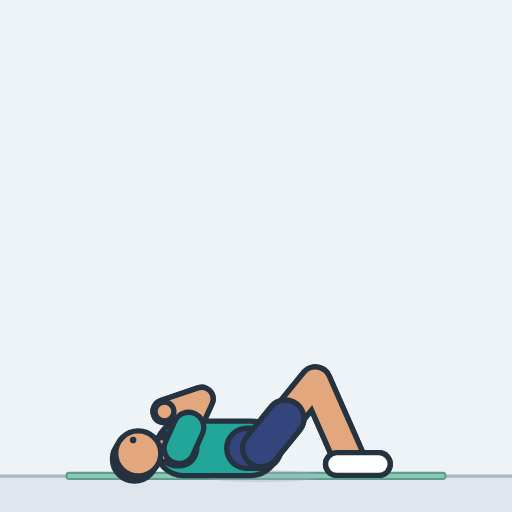
t = 0.00 s
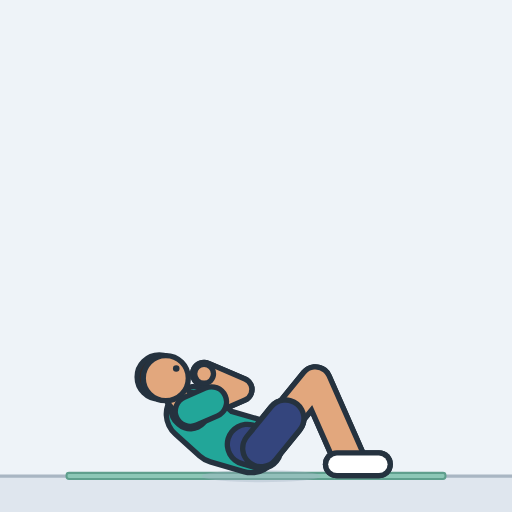
t = 0.45 s
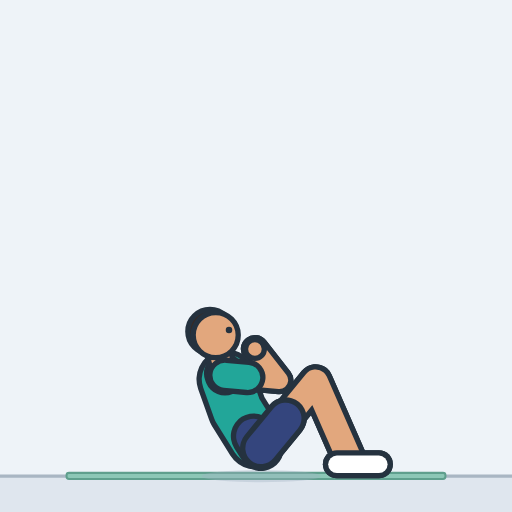
t = 0.93 s
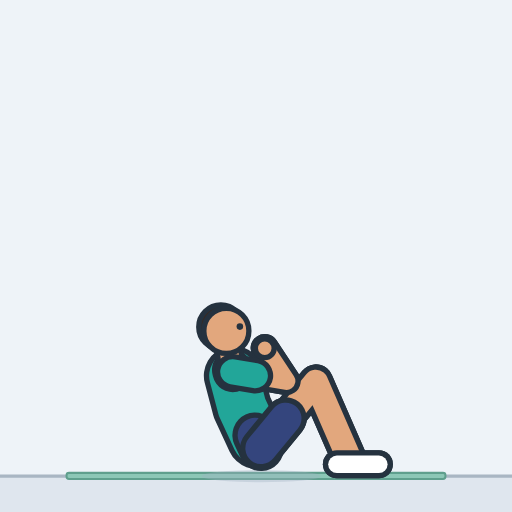
t = 1.41 s
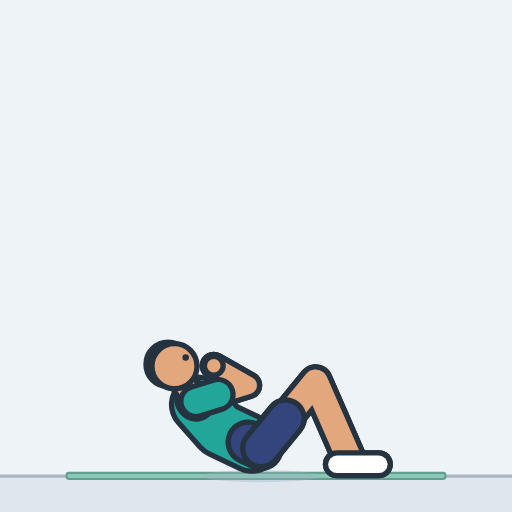
t = 1.85 s
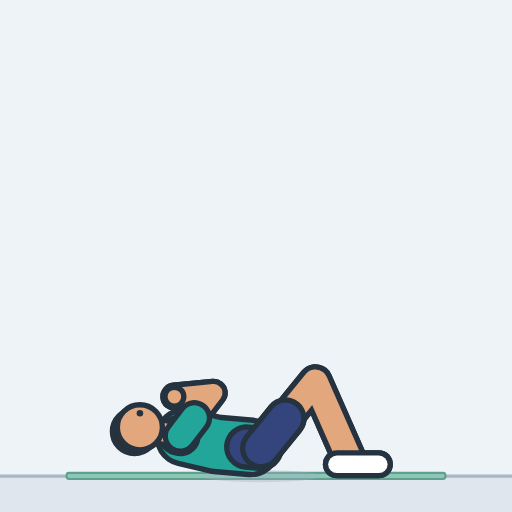
t = 2.33 s

The animated SVG that drew these frames (rendered in a browser with its animation timeline set to each time). Animation: 25 SMIL elements (animate=25); one cycle of 2.80 s, repeats indefinitely.

<svg xmlns="http://www.w3.org/2000/svg" width="260" height="260" viewBox="-127.5 -232.5 250 250" role="img" aria-label="Sit-up"><style>.s{display:none}@media (prefers-reduced-motion:reduce){.a{display:none}.s{display:inline}}polyline{fill:none;stroke-linecap:round;stroke-linejoin:round}</style><rect x="-127.5" y="-232.5" width="250" height="250" fill="#eef3f8"/><g class="a"><rect x="-127.5" y="0" width="250" height="17.5" fill="#dfe6ee"/><line x1="-127.5" y1="0" x2="122.5" y2="0" stroke="#a9b6c3" stroke-width="1.6"/><rect x="-95" y="-1.6" width="185" height="3" rx="1.2" fill="#8cc7b6" stroke="#5f9f8d" stroke-width="1"/><ellipse cx="0" cy="0" rx="29" ry="3" fill="#9fb0c0" opacity="0.35"><animate attributeName="rx" dur="2.8s" repeatCount="indefinite" values="29;29;29;29;29;29;29;29;29;29;29;29;29;29;29;29;29;29;29;29;29;29;29;29.1;29.1;29.1;29.1;29.1;29.1;29.1;29.1;29.1;29.1;29.1;29.1;29.1;29.1;29.1;29.1;29;29;29;29;29;29;29;29;29;29;29;29;29;29;29;29;29;29;29;29;29;29;29;29;29;29;29;29;29;29;29;29"/></ellipse><defs><polyline id="aarmL" points="-40,-13.6 -29,-37.8 -47.2,-31.6"><animate attributeName="points" dur="2.8s" repeatCount="indefinite" values="-40,-13.6 -29,-37.8 -47.2,-31.6;-40,-14 -28.6,-38.1 -47,-32.1;-40,-15.1 -27.6,-38.7 -46.2,-33.5;-39.8,-16.8 -26,-39.5 -44.8,-35.6;-39.6,-19 -23.8,-40.5 -42.9,-38.1;-39,-21.5 -21.3,-41.4 -40.6,-40.9;-38.3,-24.1 -18.6,-42 -37.8,-43.5;-37.4,-26.5 -16,-42.4 -35,-45.8;-36.4,-28.6 -13.7,-42.5 -32.3,-47.6;-35.5,-30.2 -11.9,-42.5 -30.1,-48.8;-34.8,-31.2 -10.7,-42.4 -28.6,-49.6;-34.5,-31.7 -10.1,-42.3 -27.9,-49.9;-34.5,-31.8 -10,-42.4 -27.7,-50.1;-34.2,-32.5 -9.6,-42.7 -27.2,-50.6;-33.6,-33.5 -8.8,-43.1 -26.2,-51.5;-32.8,-35 -7.6,-43.7 -24.8,-52.6;-31.7,-36.7 -6.2,-44.4 -22.9,-54;-30.3,-38.7 -4.4,-45.1 -20.7,-55.6;-28.6,-40.7 -2.4,-45.8 -18.1,-57.1;-26.7,-42.7 -0.3,-46.3 -15.3,-58.5;-24.5,-44.6 2,-46.7 -12.3,-59.7;-22.3,-46.3 4.3,-46.9 -9.2,-60.7;-20.2,-47.8 6.5,-47 -6.3,-61.5;-18.1,-49 8.5,-46.9 -3.6,-62;-16.3,-49.9 10.1,-46.8 -1.3,-62.3;-14.9,-50.5 11.5,-46.6 0.5,-62.4;-13.9,-50.9 12.4,-46.4 1.7,-62.5;-13.4,-51.1 12.8,-46.3 2.4,-62.5;-13.3,-51.2 12.9,-46.3 2.4,-62.5;-13.3,-51.2 12.9,-46.3 2.4,-62.5;-13.3,-51.2 12.9,-46.3 2.4,-62.5;-13.3,-51.2 12.9,-46.3 2.4,-62.5;-13.3,-51.2 12.9,-46.3 2.4,-62.5;-13.3,-51.2 12.9,-46.3 2.4,-62.5;-13.3,-51.2 12.9,-46.3 2.4,-62.5;-13.7,-51 12.6,-46.4 2,-62.5;-14.4,-50.7 11.9,-46.5 1.1,-62.5;-15.6,-50.2 10.8,-46.7 -0.4,-62.4;-17.1,-49.5 9.4,-46.9 -2.3,-62.2;-18.9,-48.6 7.7,-47 -4.6,-61.8;-20.8,-47.4 5.8,-47 -7.2,-61.2;-22.8,-46 3.8,-46.9 -9.9,-60.5;-24.9,-44.3 1.7,-46.7 -12.7,-59.5;-26.8,-42.6 -0.5,-46.3 -15.5,-58.3;-28.6,-40.7 -2.5,-45.8 -18.1,-57;-30.2,-38.8 -4.3,-45.2 -20.5,-55.6;-31.5,-36.9 -6,-44.5 -22.7,-54.2;-32.6,-35.3 -7.4,-43.9 -24.4,-52.9;-33.4,-33.9 -8.5,-43.3 -25.8,-51.8;-34,-32.8 -9.3,-42.8 -26.9,-50.8;-34.4,-32 -9.9,-42.5 -27.5,-50.2;-34.5,-31.7 -10.1,-42.4 -27.8,-50;-34.6,-31.5 -10.3,-42.4 -28.1,-49.8;-35.1,-30.8 -11.2,-42.5 -29.2,-49.3;-35.9,-29.4 -12.7,-42.5 -31.1,-48.3;-36.9,-27.6 -14.8,-42.5 -33.6,-46.7;-37.8,-25.3 -17.3,-42.2 -36.4,-44.7;-38.7,-22.8 -19.9,-41.7 -39.2,-42.2;-39.3,-20.2 -22.6,-40.9 -41.8,-39.5;-39.7,-17.8 -24.9,-40 -44,-36.8;-39.9,-15.9 -26.9,-39.1 -45.6,-34.5;-40,-14.4 -28.2,-38.3 -46.6,-32.7;-40,-13.7 -28.9,-37.9 -47.2,-31.8;-40,-13.6 -29,-37.8 -47.2,-31.6;-40,-13.6 -29,-37.8 -47.2,-31.6;-40,-13.6 -29,-37.8 -47.2,-31.6;-40,-13.6 -29,-37.8 -47.2,-31.6;-40,-13.6 -29,-37.8 -47.2,-31.6;-40,-13.6 -29,-37.8 -47.2,-31.6;-40,-13.6 -29,-37.8 -47.2,-31.6;-40,-13.6 -29,-37.8 -47.2,-31.6"/></polyline><polyline id="asleeveL" points="-40,-13.6 -35.4,-23.8"><animate attributeName="points" dur="2.8s" repeatCount="indefinite" values="-40,-13.6 -35.4,-23.8;-40,-14 -35.2,-24.1;-40,-15.1 -34.8,-25;-39.8,-16.8 -34,-26.3;-39.6,-19 -32.9,-28;-39,-21.5 -31.6,-29.8;-38.3,-24.1 -30,-31.6;-37.4,-26.5 -28.4,-33.2;-36.4,-28.6 -26.8,-34.4;-35.5,-30.2 -25.6,-35.4;-34.8,-31.2 -24.7,-35.9;-34.5,-31.7 -24.3,-36.2;-34.5,-31.8 -24.2,-36.3;-34.2,-32.5 -23.8,-36.7;-33.6,-33.5 -23.2,-37.6;-32.8,-35 -22.2,-38.6;-31.7,-36.7 -21,-39.9;-30.3,-38.7 -19.4,-41.4;-28.6,-40.7 -17.6,-42.8;-26.7,-42.7 -15.6,-44.2;-24.5,-44.6 -13.4,-45.5;-22.3,-46.3 -11.1,-46.6;-20.2,-47.8 -9,-47.5;-18.1,-49 -7,-48.1;-16.3,-49.9 -5.2,-48.6;-14.9,-50.5 -3.8,-48.9;-13.9,-50.9 -2.9,-49;-13.4,-51.1 -2.4,-49.1;-13.3,-51.2 -2.3,-49.1;-13.3,-51.2 -2.3,-49.1;-13.3,-51.2 -2.3,-49.1;-13.3,-51.2 -2.3,-49.1;-13.3,-51.2 -2.3,-49.1;-13.3,-51.2 -2.3,-49.1;-13.3,-51.2 -2.3,-49.1;-13.7,-51 -2.6,-49.1;-14.4,-50.7 -3.4,-49;-15.6,-50.2 -4.5,-48.7;-17.1,-49.5 -5.9,-48.4;-18.9,-48.6 -7.7,-47.9;-20.8,-47.4 -9.6,-47.2;-22.8,-46 -11.7,-46.4;-24.9,-44.3 -13.7,-45.3;-26.8,-42.6 -15.8,-44.1;-28.6,-40.7 -17.6,-42.8;-30.2,-38.8 -19.3,-41.5;-31.5,-36.9 -20.8,-40.1;-32.6,-35.3 -22,-38.9;-33.4,-33.9 -23,-37.8;-34,-32.8 -23.6,-37;-34.4,-32 -24.1,-36.4;-34.5,-31.7 -24.3,-36.2;-34.6,-31.5 -24.4,-36.1;-35.1,-30.8 -25.1,-35.7;-35.9,-29.4 -26.2,-34.9;-36.9,-27.6 -27.6,-33.8;-37.8,-25.3 -29.2,-32.4;-38.7,-22.8 -30.8,-30.7;-39.3,-20.2 -32.3,-28.9;-39.7,-17.8 -33.5,-27.2;-39.9,-15.9 -34.4,-25.6;-40,-14.4 -35,-24.5;-40,-13.7 -35.3,-23.9;-40,-13.6 -35.4,-23.8;-40,-13.6 -35.4,-23.8;-40,-13.6 -35.4,-23.8;-40,-13.6 -35.4,-23.8;-40,-13.6 -35.4,-23.8;-40,-13.6 -35.4,-23.8;-40,-13.6 -35.4,-23.8;-40,-13.6 -35.4,-23.8"/></polyline><circle id="ahandL" r="4.6" cx="-47.2" cy="-31.6"><animate attributeName="cx" dur="2.8s" repeatCount="indefinite" values="-47.2;-47;-46.2;-44.8;-42.9;-40.6;-37.8;-35;-32.3;-30.1;-28.6;-27.9;-27.7;-27.2;-26.2;-24.8;-22.9;-20.7;-18.1;-15.3;-12.3;-9.2;-6.3;-3.6;-1.3;0.5;1.7;2.4;2.4;2.4;2.4;2.4;2.4;2.4;2.4;2;1.1;-0.4;-2.3;-4.6;-7.2;-9.9;-12.7;-15.5;-18.1;-20.5;-22.7;-24.4;-25.8;-26.9;-27.5;-27.8;-28.1;-29.2;-31.1;-33.6;-36.4;-39.2;-41.8;-44;-45.6;-46.6;-47.2;-47.2;-47.2;-47.2;-47.2;-47.2;-47.2;-47.2;-47.2"/><animate attributeName="cy" dur="2.8s" repeatCount="indefinite" values="-31.6;-32.1;-33.5;-35.6;-38.1;-40.9;-43.5;-45.8;-47.6;-48.8;-49.6;-49.9;-50.1;-50.6;-51.5;-52.6;-54;-55.6;-57.1;-58.5;-59.7;-60.7;-61.5;-62;-62.3;-62.4;-62.5;-62.5;-62.5;-62.5;-62.5;-62.5;-62.5;-62.5;-62.5;-62.5;-62.5;-62.4;-62.2;-61.8;-61.2;-60.5;-59.5;-58.3;-57;-55.6;-54.2;-52.9;-51.8;-50.8;-50.2;-50;-49.8;-49.3;-48.3;-46.7;-44.7;-42.2;-39.5;-36.8;-34.5;-32.7;-31.8;-31.6;-31.6;-31.6;-31.6;-31.6;-31.6;-31.6;-31.6"/></circle><polyline id="alegL" points="0,-13.6 26.5,-46.1 43,-8.6"><animate attributeName="points" dur="2.8s" repeatCount="indefinite" values="0,-13.6 26.5,-46.1 43,-8.6;0,-13.6 26.5,-46.1 43,-8.6;0,-13.6 26.5,-46.1 43,-8.6;0,-13.6 26.5,-46.1 43,-8.6;0,-13.6 26.5,-46.1 43,-8.6;0,-13.6 26.5,-46.1 43,-8.6;0,-13.6 26.5,-46.1 43,-8.6;0,-13.6 26.5,-46.1 43,-8.6;0,-13.6 26.5,-46.1 43,-8.6;0,-13.6 26.5,-46.1 43,-8.6;0,-13.6 26.5,-46.1 43,-8.6;0,-13.6 26.5,-46.1 43,-8.6;0,-13.6 26.5,-46.1 43,-8.6;0,-13.6 26.5,-46.1 43,-8.6;0,-13.6 26.5,-46.1 43,-8.6;0,-13.6 26.6,-46.1 43,-8.6;0,-13.6 26.6,-46.1 43,-8.6;0,-13.6 26.6,-46.1 43,-8.6;0,-13.6 26.6,-46.1 43,-8.6;0,-13.6 26.6,-46.1 43,-8.6;0,-13.6 26.6,-46.1 43,-8.6;0,-13.6 26.6,-46.1 43,-8.6;0,-13.6 26.6,-46.1 43,-8.6;0,-13.6 26.6,-46.1 43,-8.6;0,-13.6 26.6,-46.1 43,-8.6;0,-13.6 26.7,-46 43,-8.6;0,-13.6 26.7,-46 43,-8.6;0,-13.6 26.7,-46 43,-8.6;0,-13.6 26.7,-46 43,-8.6;0,-13.6 26.7,-46 43,-8.6;0,-13.6 26.7,-46 43,-8.6;0,-13.6 26.7,-46 43,-8.6;0,-13.6 26.7,-46 43,-8.6;0,-13.6 26.7,-46 43,-8.6;0,-13.6 26.7,-46 43,-8.6;0,-13.6 26.7,-46 43,-8.6;0,-13.6 26.7,-46 43,-8.6;0,-13.6 26.6,-46.1 43,-8.6;0,-13.6 26.6,-46.1 43,-8.6;0,-13.6 26.6,-46.1 43,-8.6;0,-13.6 26.6,-46.1 43,-8.6;0,-13.6 26.6,-46.1 43,-8.6;0,-13.6 26.6,-46.1 43,-8.6;0,-13.6 26.6,-46.1 43,-8.6;0,-13.6 26.6,-46.1 43,-8.6;0,-13.6 26.6,-46.1 43,-8.6;0,-13.6 26.6,-46.1 43,-8.6;0,-13.6 26.6,-46.1 43,-8.6;0,-13.6 26.6,-46.1 43,-8.6;0,-13.6 26.5,-46.1 43,-8.6;0,-13.6 26.5,-46.1 43,-8.6;0,-13.6 26.5,-46.1 43,-8.6;0,-13.6 26.5,-46.1 43,-8.6;0,-13.6 26.5,-46.1 43,-8.6;0,-13.6 26.5,-46.1 43,-8.6;0,-13.6 26.5,-46.1 43,-8.6;0,-13.6 26.5,-46.1 43,-8.6;0,-13.6 26.5,-46.1 43,-8.6;0,-13.6 26.5,-46.1 43,-8.6;0,-13.6 26.5,-46.1 43,-8.6;0,-13.6 26.5,-46.1 43,-8.6;0,-13.6 26.5,-46.1 43,-8.6;0,-13.6 26.5,-46.1 43,-8.6;0,-13.6 26.5,-46.1 43,-8.6;0,-13.6 26.5,-46.1 43,-8.6;0,-13.6 26.5,-46.1 43,-8.6;0,-13.6 26.5,-46.1 43,-8.6;0,-13.6 26.5,-46.1 43,-8.6;0,-13.6 26.5,-46.1 43,-8.6;0,-13.6 26.5,-46.1 43,-8.6;0,-13.6 26.5,-46.1 43,-8.6"/></polyline><polyline id="ashortsL" points="0,-13.6 11.9,-28.2"><animate attributeName="points" dur="2.8s" repeatCount="indefinite" values="0,-13.6 11.9,-28.2;0,-13.6 11.9,-28.2;0,-13.6 11.9,-28.2;0,-13.6 11.9,-28.2;0,-13.6 11.9,-28.2;0,-13.6 11.9,-28.2;0,-13.6 11.9,-28.2;0,-13.6 11.9,-28.2;0,-13.6 11.9,-28.2;0,-13.6 11.9,-28.2;0,-13.6 11.9,-28.2;0,-13.6 11.9,-28.2;0,-13.6 11.9,-28.2;0,-13.6 11.9,-28.2;0,-13.6 11.9,-28.2;0,-13.6 11.9,-28.2;0,-13.6 12,-28.2;0,-13.6 12,-28.2;0,-13.6 12,-28.2;0,-13.6 12,-28.2;0,-13.6 12,-28.2;0,-13.6 12,-28.2;0,-13.6 12,-28.2;0,-13.6 12,-28.2;0,-13.6 12,-28.2;0,-13.6 12,-28.2;0,-13.6 12,-28.2;0,-13.6 12,-28.2;0,-13.6 12,-28.2;0,-13.6 12,-28.2;0,-13.6 12,-28.2;0,-13.6 12,-28.2;0,-13.6 12,-28.2;0,-13.6 12,-28.2;0,-13.6 12,-28.2;0,-13.6 12,-28.2;0,-13.6 12,-28.2;0,-13.6 12,-28.2;0,-13.6 12,-28.2;0,-13.6 12,-28.2;0,-13.6 12,-28.2;0,-13.6 12,-28.2;0,-13.6 12,-28.2;0,-13.6 12,-28.2;0,-13.6 12,-28.2;0,-13.6 12,-28.2;0,-13.6 12,-28.2;0,-13.6 12,-28.2;0,-13.6 11.9,-28.2;0,-13.6 11.9,-28.2;0,-13.6 11.9,-28.2;0,-13.6 11.9,-28.2;0,-13.6 11.9,-28.2;0,-13.6 11.9,-28.2;0,-13.6 11.9,-28.2;0,-13.6 11.9,-28.2;0,-13.6 11.9,-28.2;0,-13.6 11.9,-28.2;0,-13.6 11.9,-28.2;0,-13.6 11.9,-28.2;0,-13.6 11.9,-28.2;0,-13.6 11.9,-28.2;0,-13.6 11.9,-28.2;0,-13.6 11.9,-28.2;0,-13.6 11.9,-28.2;0,-13.6 11.9,-28.2;0,-13.6 11.9,-28.2;0,-13.6 11.9,-28.2;0,-13.6 11.9,-28.2;0,-13.6 11.9,-28.2;0,-13.6 11.9,-28.2"/></polyline><polyline id="afootL" points="37,-5.9 57.5,-5.9"><animate attributeName="points" dur="2.8s" repeatCount="indefinite" values="37,-5.9 57.5,-5.9;37,-5.8 57.5,-5.8;37,-5.8 57.5,-5.8;37,-5.8 57.5,-5.8;37,-5.8 57.5,-5.8;37,-5.8 57.5,-5.8;37,-5.8 57.5,-5.8;37,-5.8 57.5,-5.8;37,-5.8 57.5,-5.8;37,-5.8 57.5,-5.8;37,-5.8 57.5,-5.8;37,-5.8 57.5,-5.8;37,-5.8 57.5,-5.8;37,-5.8 57.5,-5.8;37,-5.8 57.5,-5.8;37,-5.8 57.5,-5.8;37,-5.8 57.5,-5.8;37,-5.8 57.5,-5.8;37,-5.8 57.5,-5.8;37,-5.8 57.5,-5.8;37,-5.8 57.5,-5.8;37,-5.8 57.5,-5.8;37,-5.8 57.5,-5.8;37,-5.8 57.5,-5.8;37,-5.8 57.5,-5.8;37,-5.8 57.5,-5.8;37,-5.8 57.5,-5.8;37,-5.8 57.5,-5.8;37,-5.8 57.5,-5.8;37,-5.8 57.5,-5.8;37,-5.8 57.5,-5.8;37,-5.8 57.5,-5.8;37,-5.8 57.5,-5.8;37,-5.8 57.5,-5.8;37,-5.8 57.5,-5.8;37,-5.8 57.5,-5.8;37,-5.8 57.5,-5.8;37,-5.8 57.5,-5.8;37,-5.8 57.5,-5.8;37,-5.8 57.5,-5.8;37,-5.8 57.5,-5.8;37,-5.8 57.5,-5.8;37,-5.8 57.5,-5.8;37,-5.8 57.5,-5.8;37,-5.8 57.5,-5.8;37,-5.8 57.5,-5.8;37,-5.8 57.5,-5.8;37,-5.8 57.5,-5.8;37,-5.8 57.5,-5.8;37,-5.8 57.5,-5.8;37,-5.8 57.5,-5.8;37,-5.8 57.5,-5.8;37,-5.8 57.5,-5.8;37,-5.8 57.5,-5.8;37,-5.8 57.5,-5.8;37,-5.8 57.5,-5.8;37,-5.8 57.5,-5.8;37,-5.8 57.5,-5.8;37,-5.8 57.5,-5.8;37,-5.8 57.5,-5.8;37,-5.8 57.5,-5.8;37,-5.8 57.5,-5.8;37,-5.8 57.5,-5.8;37,-5.9 57.5,-5.9;37,-5.9 57.5,-5.9;37,-5.9 57.5,-5.9;37,-5.9 57.5,-5.9;37,-5.9 57.5,-5.9;37,-5.9 57.5,-5.9;37,-5.9 57.5,-5.9;37,-5.9 57.5,-5.9"/></polyline><polyline id="atorso" points="-5,-13.6 -22,-13.6 -38,-13.6"><animate attributeName="points" dur="2.8s" repeatCount="indefinite" values="-5,-13.6 -22,-13.6 -38,-13.6;-5,-13.6 -22,-13.7 -38,-13.9;-5,-13.7 -22,-14.1 -38,-15;-5,-13.8 -22,-14.6 -37.9,-16.6;-5,-14 -21.9,-15.3 -37.6,-18.6;-5,-14.2 -21.9,-16.1 -37.1,-20.9;-4.9,-14.4 -21.7,-17 -36.4,-23.3;-4.9,-14.6 -21.6,-17.8 -35.6,-25.5;-4.9,-14.7 -21.4,-18.5 -34.7,-27.5;-4.8,-14.8 -21.3,-19.1 -33.9,-28.9;-4.8,-14.9 -21.2,-19.5 -33.3,-29.9;-4.8,-15 -21.1,-19.7 -33,-30.4;-4.8,-15 -21.1,-19.8 -33,-30.5;-4.8,-15.1 -21,-20.2 -32.7,-31.1;-4.7,-15.3 -20.7,-20.9 -32.2,-32.1;-4.6,-15.5 -20.4,-21.9 -31.4,-33.5;-4.5,-15.8 -19.8,-23.2 -30.4,-35.2;-4.3,-16.1 -19.1,-24.6 -29,-37.1;-4.1,-16.4 -18.1,-26 -27.4,-39.1;-3.9,-16.8 -17.1,-27.5 -25.6,-41;-3.6,-17.1 -15.8,-28.9 -23.6,-42.9;-3.3,-17.4 -14.5,-30.1 -21.5,-44.5;-3,-17.6 -13.2,-31.2 -19.4,-46;-2.7,-17.8 -11.9,-32.1 -17.4,-47.1;-2.5,-18 -10.8,-32.7 -15.7,-48;-2.3,-18.1 -9.9,-33.2 -14.3,-48.6;-2.1,-18.1 -9.3,-33.5 -13.4,-49;-2,-18.2 -9,-33.7 -12.9,-49.2;-2,-18.2 -8.9,-33.7 -12.8,-49.2;-2,-18.2 -8.9,-33.7 -12.8,-49.2;-2,-18.2 -8.9,-33.7 -12.8,-49.2;-2,-18.2 -8.9,-33.7 -12.8,-49.2;-2,-18.2 -8.9,-33.7 -12.8,-49.2;-2,-18.2 -8.9,-33.7 -12.8,-49.2;-2,-18.2 -9,-33.7 -12.8,-49.2;-2.1,-18.1 -9.2,-33.6 -13.2,-49.1;-2.2,-18.1 -9.6,-33.4 -13.9,-48.8;-2.4,-18 -10.4,-33 -15,-48.3;-2.6,-17.9 -11.3,-32.5 -16.4,-47.6;-2.8,-17.7 -12.4,-31.8 -18.1,-46.7;-3.1,-17.5 -13.6,-30.9 -20,-45.6;-3.4,-17.3 -14.8,-29.9 -22,-44.2;-3.6,-17 -16,-28.7 -23.9,-42.6;-3.9,-16.7 -17.2,-27.4 -25.8,-40.9;-4.1,-16.4 -18.2,-26 -27.5,-39;-4.3,-16.1 -19,-24.7 -29,-37.2;-4.5,-15.8 -19.7,-23.3 -30.2,-35.4;-4.6,-15.5 -20.3,-22.2 -31.2,-33.8;-4.7,-15.3 -20.7,-21.2 -32,-32.4;-4.8,-15.1 -20.9,-20.4 -32.6,-31.4;-4.8,-15 -21.1,-19.9 -32.9,-30.7;-4.8,-15 -21.1,-19.7 -33,-30.4;-4.8,-15 -21.2,-19.6 -33.1,-30.2;-4.8,-14.9 -21.2,-19.3 -33.6,-29.5;-4.9,-14.8 -21.4,-18.8 -34.3,-28.3;-4.9,-14.6 -21.5,-18.2 -35.2,-26.5;-4.9,-14.5 -21.7,-17.4 -36,-24.4;-5,-14.3 -21.8,-16.6 -36.8,-22.1;-5,-14.1 -21.9,-15.7 -37.4,-19.7;-5,-13.9 -22,-15 -37.7,-17.5;-5,-13.8 -22,-14.3 -37.9,-15.7;-5,-13.7 -22,-13.9 -38,-14.4;-5,-13.6 -22,-13.6 -38,-13.7;-5,-13.6 -22,-13.6 -38,-13.6;-5,-13.6 -22,-13.6 -38,-13.6;-5,-13.6 -22,-13.6 -38,-13.6;-5,-13.6 -22,-13.6 -38,-13.6;-5,-13.6 -22,-13.6 -38,-13.6;-5,-13.6 -22,-13.6 -38,-13.6;-5,-13.6 -22,-13.6 -38,-13.6;-5,-13.6 -22,-13.6 -38,-13.6"/></polyline><polyline id="apelvis" points="0,-13.6 -7,-13.6 0,-13.6"><animate attributeName="points" dur="2.8s" repeatCount="indefinite" values="0,-13.6 -7,-13.6 0,-13.6;0,-13.6 -7,-13.6 0,-13.6;0,-13.6 -7,-13.7 0,-13.6;0,-13.6 -7,-13.9 0,-13.6;0,-13.6 -7,-14.1 0,-13.6;0,-13.6 -7,-14.4 0,-13.6;0,-13.6 -6.9,-14.7 0,-13.6;0,-13.6 -6.9,-14.9 0,-13.6;0,-13.6 -6.8,-15.2 0,-13.6;0,-13.6 -6.8,-15.3 0,-13.6;0,-13.6 -6.7,-15.5 0,-13.6;0,-13.6 -6.7,-15.5 0,-13.6;0,-13.6 -6.7,-15.6 0,-13.6;0,-13.6 -6.7,-15.7 0,-13.6;0,-13.6 -6.6,-15.9 0,-13.6;0,-13.6 -6.5,-16.3 0,-13.6;0,-13.6 -6.3,-16.6 0,-13.6;0,-13.6 -6.1,-17.1 0,-13.6;0,-13.6 -5.8,-17.6 0,-13.6;0,-13.6 -5.4,-18 0,-13.6;0,-13.6 -5,-18.5 0,-13.6;0,-13.6 -4.6,-18.9 0,-13.6;0,-13.6 -4.2,-19.2 0,-13.6;0,-13.6 -3.8,-19.5 0,-13.6;0,-13.6 -3.4,-19.7 0,-13.6;0,-13.6 -3.2,-19.8 0,-13.6;0,-13.6 -3,-19.9 0,-13.6;0,-13.6 -2.9,-20 0,-13.6;0,-13.6 -2.8,-20 0,-13.6;0,-13.6 -2.8,-20 0,-13.6;0,-13.6 -2.8,-20 0,-13.6;0,-13.6 -2.8,-20 0,-13.6;0,-13.6 -2.8,-20 0,-13.6;0,-13.6 -2.8,-20 0,-13.6;0,-13.6 -2.8,-20 0,-13.6;0,-13.6 -2.9,-20 0,-13.6;0,-13.6 -3.1,-19.9 0,-13.6;0,-13.6 -3.3,-19.8 0,-13.6;0,-13.6 -3.6,-19.6 0,-13.6;0,-13.6 -3.9,-19.4 0,-13.6;0,-13.6 -4.3,-19.1 0,-13.6;0,-13.6 -4.7,-18.8 0,-13.6;0,-13.6 -5.1,-18.4 0,-13.6;0,-13.6 -5.5,-18 0,-13.6;0,-13.6 -5.8,-17.5 0,-13.6;0,-13.6 -6.1,-17.1 0,-13.6;0,-13.6 -6.3,-16.7 0,-13.6;0,-13.6 -6.4,-16.3 0,-13.6;0,-13.6 -6.6,-16 0,-13.6;0,-13.6 -6.7,-15.8 0,-13.6;0,-13.6 -6.7,-15.6 0,-13.6;0,-13.6 -6.7,-15.5 0,-13.6;0,-13.6 -6.7,-15.5 0,-13.6;0,-13.6 -6.8,-15.4 0,-13.6;0,-13.6 -6.8,-15.3 0,-13.6;0,-13.6 -6.8,-15.1 0,-13.6;0,-13.6 -6.9,-14.8 0,-13.6;0,-13.6 -6.9,-14.5 0,-13.6;0,-13.6 -7,-14.3 0,-13.6;0,-13.6 -7,-14 0,-13.6;0,-13.6 -7,-13.8 0,-13.6;0,-13.6 -7,-13.7 0,-13.6;0,-13.6 -7,-13.6 0,-13.6;0,-13.6 -7,-13.6 0,-13.6;0,-13.6 -7,-13.6 0,-13.6;0,-13.6 -7,-13.6 0,-13.6;0,-13.6 -7,-13.6 0,-13.6;0,-13.6 -7,-13.6 0,-13.6;0,-13.6 -7,-13.6 0,-13.6;0,-13.6 -7,-13.6 0,-13.6;0,-13.6 -7,-13.6 0,-13.6"/></polyline><polyline id="ayoke" points="-40,-13.6 -41,-13.6 -40,-13.6"><animate attributeName="points" dur="2.8s" repeatCount="indefinite" values="-40,-13.6 -41,-13.6 -40,-13.6;-40,-14 -41,-14 -40,-14;-40,-15.1 -41,-15.1 -40,-15.1;-39.8,-16.8 -40.8,-16.9 -39.8,-16.8;-39.6,-19 -40.5,-19.2 -39.6,-19;-39,-21.5 -40,-21.8 -39,-21.5;-38.3,-24.1 -39.2,-24.5 -38.3,-24.1;-37.4,-26.5 -38.2,-27 -37.4,-26.5;-36.4,-28.6 -37.2,-29.1 -36.4,-28.6;-35.5,-30.2 -36.3,-30.8 -35.5,-30.2;-34.8,-31.2 -35.6,-31.9 -34.8,-31.2;-34.5,-31.7 -35.3,-32.4 -34.5,-31.7;-34.5,-31.8 -35.2,-32.5 -34.5,-31.8;-34.2,-32.5 -34.9,-33.1 -34.2,-32.5;-33.6,-33.5 -34.3,-34.2 -33.6,-33.5;-32.8,-35 -33.5,-35.7 -32.8,-35;-31.7,-36.7 -32.3,-37.5 -31.7,-36.7;-30.3,-38.7 -30.9,-39.4 -30.3,-38.7;-28.6,-40.7 -29.2,-41.5 -28.6,-40.7;-26.7,-42.7 -27.2,-43.6 -26.7,-42.7;-24.5,-44.6 -25,-45.5 -24.5,-44.6;-22.3,-46.3 -22.8,-47.2 -22.3,-46.3;-20.2,-47.8 -20.5,-48.7 -20.2,-47.8;-18.1,-49 -18.5,-49.9 -18.1,-49;-16.3,-49.9 -16.6,-50.8 -16.3,-49.9;-14.9,-50.5 -15.2,-51.5 -14.9,-50.5;-13.9,-50.9 -14.1,-51.9 -13.9,-50.9;-13.4,-51.1 -13.6,-52.1 -13.4,-51.1;-13.3,-51.2 -13.5,-52.1 -13.3,-51.2;-13.3,-51.2 -13.5,-52.1 -13.3,-51.2;-13.3,-51.2 -13.5,-52.1 -13.3,-51.2;-13.3,-51.2 -13.5,-52.1 -13.3,-51.2;-13.3,-51.2 -13.5,-52.1 -13.3,-51.2;-13.3,-51.2 -13.5,-52.1 -13.3,-51.2;-13.3,-51.2 -13.6,-52.1 -13.3,-51.2;-13.7,-51 -13.9,-52 -13.7,-51;-14.4,-50.7 -14.7,-51.7 -14.4,-50.7;-15.6,-50.2 -15.9,-51.2 -15.6,-50.2;-17.1,-49.5 -17.4,-50.5 -17.1,-49.5;-18.9,-48.6 -19.2,-49.5 -18.9,-48.6;-20.8,-47.4 -21.2,-48.3 -20.8,-47.4;-22.8,-46 -23.3,-46.9 -22.8,-46;-24.9,-44.3 -25.4,-45.2 -24.9,-44.3;-26.8,-42.6 -27.4,-43.4 -26.8,-42.6;-28.6,-40.7 -29.2,-41.5 -28.6,-40.7;-30.2,-38.8 -30.8,-39.5 -30.2,-38.8;-31.5,-36.9 -32.2,-37.7 -31.5,-36.9;-32.6,-35.3 -33.3,-36 -32.6,-35.3;-33.4,-33.9 -34.1,-34.6 -33.4,-33.9;-34,-32.8 -34.7,-33.4 -34,-32.8;-34.4,-32 -35.1,-32.7 -34.4,-32;-34.5,-31.7 -35.3,-32.4 -34.5,-31.7;-34.6,-31.5 -35.4,-32.2 -34.6,-31.5;-35.1,-30.8 -35.9,-31.4 -35.1,-30.8;-35.9,-29.4 -36.7,-30 -35.9,-29.4;-36.9,-27.6 -37.7,-28.1 -36.9,-27.6;-37.8,-25.3 -38.7,-25.7 -37.8,-25.3;-38.7,-22.8 -39.6,-23.1 -38.7,-22.8;-39.3,-20.2 -40.3,-20.5 -39.3,-20.2;-39.7,-17.8 -40.7,-18 -39.7,-17.8;-39.9,-15.9 -40.9,-15.9 -39.9,-15.9;-40,-14.4 -41,-14.5 -40,-14.4;-40,-13.7 -41,-13.7 -40,-13.7;-40,-13.6 -41,-13.6 -40,-13.6;-40,-13.6 -41,-13.6 -40,-13.6;-40,-13.6 -41,-13.6 -40,-13.6;-40,-13.6 -41,-13.6 -40,-13.6;-40,-13.6 -41,-13.6 -40,-13.6;-40,-13.6 -41,-13.6 -40,-13.6;-40,-13.6 -41,-13.6 -40,-13.6;-40,-13.6 -41,-13.6 -40,-13.6"/></polyline><polyline id="aneck" points="-42,-13.6 -51.9,-12.6"><animate attributeName="points" dur="2.8s" repeatCount="indefinite" values="-42,-13.6 -51.9,-12.6;-42,-14 -51.9,-13.2;-42,-15.2 -51.9,-14.9;-41.8,-17 -51.8,-17.7;-41.5,-19.4 -51.4,-21.2;-40.9,-22.1 -50.5,-25.2;-40.1,-24.9 -49.1,-29.2;-39.1,-27.5 -47.4,-33;-38,-29.7 -45.6,-36.2;-37.1,-31.4 -44,-38.6;-36.4,-32.5 -42.7,-40.1;-36,-33 -42.2,-40.8;-35.9,-33.2 -42.1,-41;-35.6,-33.8 -41.7,-41.7;-35,-34.9 -40.9,-42.9;-34.2,-36.4 -39.8,-44.5;-33,-38.2 -38.4,-46.6;-31.5,-40.2 -36.5,-48.8;-29.7,-42.3 -34.4,-51.1;-27.7,-44.4 -31.9,-53.4;-25.5,-46.4 -29.2,-55.6;-23.2,-48.1 -26.5,-57.5;-20.9,-49.7 -23.8,-59.2;-18.8,-50.9 -21.3,-60.5;-16.9,-51.8 -19.1,-61.5;-15.4,-52.5 -17.3,-62.3;-14.4,-52.9 -16.1,-62.7;-13.9,-53.1 -15.5,-62.9;-13.8,-53.1 -15.4,-63;-13.8,-53.1 -15.4,-63;-13.8,-53.1 -15.4,-63;-13.8,-53.1 -15.4,-63;-13.8,-53.1 -15.4,-63;-13.8,-53.1 -15.4,-63;-13.8,-53.1 -15.4,-62.9;-14.2,-53 -15.8,-62.8;-14.9,-52.7 -16.7,-62.5;-16.2,-52.1 -18.2,-61.9;-17.7,-51.4 -20,-61.1;-19.6,-50.4 -22.2,-60.1;-21.6,-49.2 -24.6,-58.7;-23.7,-47.8 -27.1,-57.1;-25.9,-46.1 -29.7,-55.3;-27.9,-44.2 -32.1,-53.2;-29.8,-42.3 -34.4,-51.1;-31.4,-40.3 -36.4,-48.9;-32.8,-38.4 -38.2,-46.8;-34,-36.7 -39.6,-44.9;-34.8,-35.3 -40.7,-43.3;-35.5,-34.1 -41.5,-42;-35.8,-33.4 -41.9,-41.2;-36,-33.1 -42.2,-40.8;-36.1,-32.9 -42.4,-40.6;-36.7,-32.1 -43.3,-39.5;-37.5,-30.6 -44.7,-37.5;-38.6,-28.6 -46.5,-34.7;-39.6,-26.2 -48.3,-31.1;-40.6,-23.5 -49.8,-27.2;-41.3,-20.7 -51,-23.1;-41.7,-18.2 -51.6,-19.3;-41.9,-16 -51.9,-16.2;-42,-14.5 -51.9,-13.9;-42,-13.7 -51.9,-12.7;-42,-13.6 -51.9,-12.6;-42,-13.6 -51.9,-12.6;-42,-13.6 -51.9,-12.6;-42,-13.6 -51.9,-12.6;-42,-13.6 -51.9,-12.6;-42,-13.6 -51.9,-12.6;-42,-13.6 -51.9,-12.6;-42,-13.6 -51.9,-12.6"/></polyline><circle id="ahair" r="10.8" cx="-61.8" cy="-8.4"><animate attributeName="cx" dur="2.8s" repeatCount="indefinite" values="-61.8;-61.9;-62.1;-62.3;-62.1;-61.1;-59.5;-57.2;-54.7;-52.3;-50.6;-49.8;-49.6;-49.2;-48.3;-47;-45.2;-43.1;-40.6;-37.7;-34.7;-31.5;-28.4;-25.6;-23.1;-21.1;-19.7;-19;-18.9;-18.9;-18.9;-18.9;-18.9;-18.9;-18.9;-19.4;-20.4;-22;-24.1;-26.6;-29.4;-32.3;-35.2;-38;-40.6;-43;-45;-46.7;-48;-48.9;-49.5;-49.7;-50.1;-51.4;-53.5;-56;-58.4;-60.4;-61.7;-62.2;-62.3;-62;-61.8;-61.8;-61.8;-61.8;-61.8;-61.8;-61.8;-61.8;-61.8"/><animate attributeName="cy" dur="2.8s" repeatCount="indefinite" values="-8.4;-9.2;-11.6;-15.5;-20.4;-26.1;-31.9;-37.3;-41.8;-45.2;-47.4;-48.4;-48.6;-49.3;-50.7;-52.5;-54.8;-57.3;-59.9;-62.4;-64.9;-67;-68.9;-70.3;-71.5;-72.3;-72.8;-73.1;-73.1;-73.1;-73.1;-73.1;-73.1;-73.1;-73.1;-72.9;-72.5;-71.9;-71;-69.8;-68.3;-66.5;-64.5;-62.2;-59.8;-57.4;-55.1;-53;-51.2;-49.7;-48.8;-48.4;-48;-46.5;-43.7;-39.7;-34.7;-29;-23.2;-17.8;-13.4;-10.2;-8.6;-8.4;-8.4;-8.4;-8.4;-8.4;-8.4;-8.4;-8.4"/></circle><circle id="ahead" r="11" cx="-60" cy="-11.1"><animate attributeName="cx" dur="2.8s" repeatCount="indefinite" values="-60;-60.1;-60.2;-60;-59.5;-58.3;-56.4;-54;-51.4;-49.1;-47.4;-46.6;-46.4;-45.9;-45.1;-43.8;-42.1;-40;-37.5;-34.7;-31.7;-28.6;-25.6;-22.8;-20.3;-18.4;-17;-16.3;-16.2;-16.2;-16.2;-16.2;-16.2;-16.2;-16.3;-16.7;-17.8;-19.3;-21.4;-23.8;-26.5;-29.3;-32.2;-35;-37.6;-39.9;-41.9;-43.5;-44.8;-45.7;-46.3;-46.5;-46.8;-48.1;-50.2;-52.7;-55.3;-57.4;-59;-59.8;-60.1;-60.1;-60;-60;-60;-60;-60;-60;-60;-60;-60"/><animate attributeName="cy" dur="2.8s" repeatCount="indefinite" values="-11.1;-11.9;-14.2;-17.8;-22.5;-27.7;-33;-37.9;-42;-45;-47;-47.8;-48;-48.7;-50;-51.8;-53.9;-56.3;-58.8;-61.2;-63.5;-65.5;-67.2;-68.6;-69.7;-70.4;-70.9;-71.1;-71.2;-71.2;-71.2;-71.2;-71.2;-71.2;-71.2;-71;-70.7;-70.1;-69.3;-68.1;-66.8;-65.1;-63.1;-61;-58.7;-56.4;-54.2;-52.2;-50.4;-49.1;-48.2;-47.8;-47.5;-46.1;-43.6;-40.1;-35.5;-30.4;-25.1;-20.1;-15.9;-12.9;-11.3;-11.1;-11.1;-11.1;-11.1;-11.1;-11.1;-11.1;-11.1"/></circle><circle id="aeyeR" r="1.6" cx="-62.5" cy="-17.6"><animate attributeName="cx" dur="2.8s" repeatCount="indefinite" values="-62.5;-62.4;-62;-61.2;-59.7;-57.4;-54.4;-51;-47.6;-44.6;-42.5;-41.5;-41.3;-40.8;-39.8;-38.4;-36.6;-34.3;-31.7;-28.8;-25.6;-22.4;-19.2;-16.3;-13.8;-11.8;-10.4;-9.7;-9.6;-9.6;-9.6;-9.6;-9.6;-9.6;-9.6;-10.1;-11.2;-12.8;-14.9;-17.4;-20.2;-23.1;-26.1;-29;-31.8;-34.2;-36.4;-38.1;-39.5;-40.5;-41.2;-41.4;-41.8;-43.4;-46;-49.3;-52.8;-56;-58.7;-60.6;-61.7;-62.3;-62.5;-62.5;-62.5;-62.5;-62.5;-62.5;-62.5;-62.5;-62.5"/><animate attributeName="cy" dur="2.8s" repeatCount="indefinite" values="-17.6;-18.5;-20.9;-24.7;-29.4;-34.6;-39.7;-44.2;-47.7;-50.3;-51.9;-52.5;-52.7;-53.4;-54.6;-56.2;-58.2;-60.3;-62.6;-64.8;-66.8;-68.6;-70;-71.2;-72;-72.6;-73;-73.2;-73.2;-73.2;-73.2;-73.2;-73.2;-73.2;-73.2;-73.1;-72.8;-72.4;-71.7;-70.8;-69.6;-68.2;-66.5;-64.6;-62.5;-60.5;-58.4;-56.6;-55;-53.7;-52.9;-52.6;-52.3;-51.2;-49.2;-46.1;-42;-37.2;-32;-27;-22.6;-19.5;-17.8;-17.6;-17.6;-17.6;-17.6;-17.6;-17.6;-17.6;-17.6"/></circle><polyline id="alegR" points="0,-13.6 26.5,-46.1 43,-8.6"><animate attributeName="points" dur="2.8s" repeatCount="indefinite" values="0,-13.6 26.5,-46.1 43,-8.6;0,-13.6 26.5,-46.1 43,-8.6;0,-13.6 26.5,-46.1 43,-8.6;0,-13.6 26.5,-46.1 43,-8.6;0,-13.6 26.5,-46.1 43,-8.6;0,-13.6 26.5,-46.1 43,-8.6;0,-13.6 26.5,-46.1 43,-8.6;0,-13.6 26.5,-46.1 43,-8.6;0,-13.6 26.5,-46.1 43,-8.6;0,-13.6 26.5,-46.1 43,-8.6;0,-13.6 26.5,-46.1 43,-8.6;0,-13.6 26.5,-46.1 43,-8.6;0,-13.6 26.5,-46.1 43,-8.6;0,-13.6 26.5,-46.1 43,-8.6;0,-13.6 26.5,-46.1 43,-8.6;0,-13.6 26.6,-46.1 43,-8.6;0,-13.6 26.6,-46.1 43,-8.6;0,-13.6 26.6,-46.1 43,-8.6;0,-13.6 26.6,-46.1 43,-8.6;0,-13.6 26.6,-46.1 43,-8.6;0,-13.6 26.6,-46.1 43,-8.6;0,-13.6 26.6,-46.1 43,-8.6;0,-13.6 26.6,-46.1 43,-8.6;0,-13.6 26.6,-46.1 43,-8.6;0,-13.6 26.6,-46.1 43,-8.6;0,-13.6 26.7,-46 43,-8.6;0,-13.6 26.7,-46 43,-8.6;0,-13.6 26.7,-46 43,-8.6;0,-13.6 26.7,-46 43,-8.6;0,-13.6 26.7,-46 43,-8.6;0,-13.6 26.7,-46 43,-8.6;0,-13.6 26.7,-46 43,-8.6;0,-13.6 26.7,-46 43,-8.6;0,-13.6 26.7,-46 43,-8.6;0,-13.6 26.7,-46 43,-8.6;0,-13.6 26.7,-46 43,-8.6;0,-13.6 26.7,-46 43,-8.6;0,-13.6 26.6,-46.1 43,-8.6;0,-13.6 26.6,-46.1 43,-8.6;0,-13.6 26.6,-46.1 43,-8.6;0,-13.6 26.6,-46.1 43,-8.6;0,-13.6 26.6,-46.1 43,-8.6;0,-13.6 26.6,-46.1 43,-8.6;0,-13.6 26.6,-46.1 43,-8.6;0,-13.6 26.6,-46.1 43,-8.6;0,-13.6 26.6,-46.1 43,-8.6;0,-13.6 26.6,-46.1 43,-8.6;0,-13.6 26.6,-46.1 43,-8.6;0,-13.6 26.6,-46.1 43,-8.6;0,-13.6 26.5,-46.1 43,-8.6;0,-13.6 26.5,-46.1 43,-8.6;0,-13.6 26.5,-46.1 43,-8.6;0,-13.6 26.5,-46.1 43,-8.6;0,-13.6 26.5,-46.1 43,-8.6;0,-13.6 26.5,-46.1 43,-8.6;0,-13.6 26.5,-46.1 43,-8.6;0,-13.6 26.5,-46.1 43,-8.6;0,-13.6 26.5,-46.1 43,-8.6;0,-13.6 26.5,-46.1 43,-8.6;0,-13.6 26.5,-46.1 43,-8.6;0,-13.6 26.5,-46.1 43,-8.6;0,-13.6 26.5,-46.1 43,-8.6;0,-13.6 26.5,-46.1 43,-8.6;0,-13.6 26.5,-46.1 43,-8.6;0,-13.6 26.5,-46.1 43,-8.6;0,-13.6 26.5,-46.1 43,-8.6;0,-13.6 26.5,-46.1 43,-8.6;0,-13.6 26.5,-46.1 43,-8.6;0,-13.6 26.5,-46.1 43,-8.6;0,-13.6 26.5,-46.1 43,-8.6;0,-13.6 26.5,-46.1 43,-8.6"/></polyline><polyline id="ashortsR" points="0,-13.6 11.9,-28.2"><animate attributeName="points" dur="2.8s" repeatCount="indefinite" values="0,-13.6 11.9,-28.2;0,-13.6 11.9,-28.2;0,-13.6 11.9,-28.2;0,-13.6 11.9,-28.2;0,-13.6 11.9,-28.2;0,-13.6 11.9,-28.2;0,-13.6 11.9,-28.2;0,-13.6 11.9,-28.2;0,-13.6 11.9,-28.2;0,-13.6 11.9,-28.2;0,-13.6 11.9,-28.2;0,-13.6 11.9,-28.2;0,-13.6 11.9,-28.2;0,-13.6 11.9,-28.2;0,-13.6 11.9,-28.2;0,-13.6 11.9,-28.2;0,-13.6 12,-28.2;0,-13.6 12,-28.2;0,-13.6 12,-28.2;0,-13.6 12,-28.2;0,-13.6 12,-28.2;0,-13.6 12,-28.2;0,-13.6 12,-28.2;0,-13.6 12,-28.2;0,-13.6 12,-28.2;0,-13.6 12,-28.2;0,-13.6 12,-28.2;0,-13.6 12,-28.2;0,-13.6 12,-28.2;0,-13.6 12,-28.2;0,-13.6 12,-28.2;0,-13.6 12,-28.2;0,-13.6 12,-28.2;0,-13.6 12,-28.2;0,-13.6 12,-28.2;0,-13.6 12,-28.2;0,-13.6 12,-28.2;0,-13.6 12,-28.2;0,-13.6 12,-28.2;0,-13.6 12,-28.2;0,-13.6 12,-28.2;0,-13.6 12,-28.2;0,-13.6 12,-28.2;0,-13.6 12,-28.2;0,-13.6 12,-28.2;0,-13.6 12,-28.2;0,-13.6 12,-28.2;0,-13.6 12,-28.2;0,-13.6 11.9,-28.2;0,-13.6 11.9,-28.2;0,-13.6 11.9,-28.2;0,-13.6 11.9,-28.2;0,-13.6 11.9,-28.2;0,-13.6 11.9,-28.2;0,-13.6 11.9,-28.2;0,-13.6 11.9,-28.2;0,-13.6 11.9,-28.2;0,-13.6 11.9,-28.2;0,-13.6 11.9,-28.2;0,-13.6 11.9,-28.2;0,-13.6 11.9,-28.2;0,-13.6 11.9,-28.2;0,-13.6 11.9,-28.2;0,-13.6 11.9,-28.2;0,-13.6 11.9,-28.2;0,-13.6 11.9,-28.2;0,-13.6 11.9,-28.2;0,-13.6 11.9,-28.2;0,-13.6 11.9,-28.2;0,-13.6 11.9,-28.2;0,-13.6 11.9,-28.2"/></polyline><polyline id="afootR" points="37,-5.9 57.5,-5.9"><animate attributeName="points" dur="2.8s" repeatCount="indefinite" values="37,-5.9 57.5,-5.9;37,-5.8 57.5,-5.8;37,-5.8 57.5,-5.8;37,-5.8 57.5,-5.8;37,-5.8 57.5,-5.8;37,-5.8 57.5,-5.8;37,-5.8 57.5,-5.8;37,-5.8 57.5,-5.8;37,-5.8 57.5,-5.8;37,-5.8 57.5,-5.8;37,-5.8 57.5,-5.8;37,-5.8 57.5,-5.8;37,-5.8 57.5,-5.8;37,-5.8 57.5,-5.8;37,-5.8 57.5,-5.8;37,-5.8 57.5,-5.8;37,-5.8 57.5,-5.8;37,-5.8 57.5,-5.8;37,-5.8 57.5,-5.8;37,-5.8 57.5,-5.8;37,-5.8 57.5,-5.8;37,-5.8 57.5,-5.8;37,-5.8 57.5,-5.8;37,-5.8 57.5,-5.8;37,-5.8 57.5,-5.8;37,-5.8 57.5,-5.8;37,-5.8 57.5,-5.8;37,-5.8 57.5,-5.8;37,-5.8 57.5,-5.8;37,-5.8 57.5,-5.8;37,-5.8 57.5,-5.8;37,-5.8 57.5,-5.8;37,-5.8 57.5,-5.8;37,-5.8 57.5,-5.8;37,-5.8 57.5,-5.8;37,-5.8 57.5,-5.8;37,-5.8 57.5,-5.8;37,-5.8 57.5,-5.8;37,-5.8 57.5,-5.8;37,-5.8 57.5,-5.8;37,-5.8 57.5,-5.8;37,-5.8 57.5,-5.8;37,-5.8 57.5,-5.8;37,-5.8 57.5,-5.8;37,-5.8 57.5,-5.8;37,-5.8 57.5,-5.8;37,-5.8 57.5,-5.8;37,-5.8 57.5,-5.8;37,-5.8 57.5,-5.8;37,-5.8 57.5,-5.8;37,-5.8 57.5,-5.8;37,-5.8 57.5,-5.8;37,-5.8 57.5,-5.8;37,-5.8 57.5,-5.8;37,-5.8 57.5,-5.8;37,-5.8 57.5,-5.8;37,-5.8 57.5,-5.8;37,-5.8 57.5,-5.8;37,-5.8 57.5,-5.8;37,-5.8 57.5,-5.8;37,-5.8 57.5,-5.8;37,-5.8 57.5,-5.8;37,-5.8 57.5,-5.8;37,-5.9 57.5,-5.9;37,-5.9 57.5,-5.9;37,-5.9 57.5,-5.9;37,-5.9 57.5,-5.9;37,-5.9 57.5,-5.9;37,-5.9 57.5,-5.9;37,-5.9 57.5,-5.9;37,-5.9 57.5,-5.9"/></polyline><polyline id="aarmR" points="-40,-13.6 -29,-37.8 -47.2,-31.6"><animate attributeName="points" dur="2.8s" repeatCount="indefinite" values="-40,-13.6 -29,-37.8 -47.2,-31.6;-40,-14 -28.6,-38.1 -47,-32.1;-40,-15.1 -27.6,-38.7 -46.2,-33.5;-39.8,-16.8 -26,-39.5 -44.8,-35.6;-39.6,-19 -23.8,-40.5 -42.9,-38.1;-39,-21.5 -21.3,-41.4 -40.6,-40.9;-38.3,-24.1 -18.6,-42 -37.8,-43.5;-37.4,-26.5 -16,-42.4 -35,-45.8;-36.4,-28.6 -13.7,-42.5 -32.3,-47.6;-35.5,-30.2 -11.9,-42.5 -30.1,-48.8;-34.8,-31.2 -10.7,-42.4 -28.6,-49.6;-34.5,-31.7 -10.1,-42.3 -27.9,-49.9;-34.5,-31.8 -10,-42.4 -27.7,-50.1;-34.2,-32.5 -9.6,-42.7 -27.2,-50.6;-33.6,-33.5 -8.8,-43.1 -26.2,-51.5;-32.8,-35 -7.6,-43.7 -24.8,-52.6;-31.7,-36.7 -6.2,-44.4 -22.9,-54;-30.3,-38.7 -4.4,-45.1 -20.7,-55.6;-28.6,-40.7 -2.4,-45.8 -18.1,-57.1;-26.7,-42.7 -0.3,-46.3 -15.3,-58.5;-24.5,-44.6 2,-46.7 -12.3,-59.7;-22.3,-46.3 4.3,-46.9 -9.2,-60.7;-20.2,-47.8 6.5,-47 -6.3,-61.5;-18.1,-49 8.5,-46.9 -3.6,-62;-16.3,-49.9 10.1,-46.8 -1.3,-62.3;-14.9,-50.5 11.5,-46.6 0.5,-62.4;-13.9,-50.9 12.4,-46.4 1.7,-62.5;-13.4,-51.1 12.8,-46.3 2.4,-62.5;-13.3,-51.2 12.9,-46.3 2.4,-62.5;-13.3,-51.2 12.9,-46.3 2.4,-62.5;-13.3,-51.2 12.9,-46.3 2.4,-62.5;-13.3,-51.2 12.9,-46.3 2.4,-62.5;-13.3,-51.2 12.9,-46.3 2.4,-62.5;-13.3,-51.2 12.9,-46.3 2.4,-62.5;-13.3,-51.2 12.9,-46.3 2.4,-62.5;-13.7,-51 12.6,-46.4 2,-62.5;-14.4,-50.7 11.9,-46.5 1.1,-62.5;-15.6,-50.2 10.8,-46.7 -0.4,-62.4;-17.1,-49.5 9.4,-46.9 -2.3,-62.2;-18.9,-48.6 7.7,-47 -4.6,-61.8;-20.8,-47.4 5.8,-47 -7.2,-61.2;-22.8,-46 3.8,-46.9 -9.9,-60.5;-24.9,-44.3 1.7,-46.7 -12.7,-59.5;-26.8,-42.6 -0.5,-46.3 -15.5,-58.3;-28.6,-40.7 -2.5,-45.8 -18.1,-57;-30.2,-38.8 -4.3,-45.2 -20.5,-55.6;-31.5,-36.9 -6,-44.5 -22.7,-54.2;-32.6,-35.3 -7.4,-43.9 -24.4,-52.9;-33.4,-33.9 -8.5,-43.3 -25.8,-51.8;-34,-32.8 -9.3,-42.8 -26.9,-50.8;-34.4,-32 -9.9,-42.5 -27.5,-50.2;-34.5,-31.7 -10.1,-42.4 -27.8,-50;-34.6,-31.5 -10.3,-42.4 -28.1,-49.8;-35.1,-30.8 -11.2,-42.5 -29.2,-49.3;-35.9,-29.4 -12.7,-42.5 -31.1,-48.3;-36.9,-27.6 -14.8,-42.5 -33.6,-46.7;-37.8,-25.3 -17.3,-42.2 -36.4,-44.7;-38.7,-22.8 -19.9,-41.7 -39.2,-42.2;-39.3,-20.2 -22.6,-40.9 -41.8,-39.5;-39.7,-17.8 -24.9,-40 -44,-36.8;-39.9,-15.9 -26.9,-39.1 -45.6,-34.5;-40,-14.4 -28.2,-38.3 -46.6,-32.7;-40,-13.7 -28.9,-37.9 -47.2,-31.8;-40,-13.6 -29,-37.8 -47.2,-31.6;-40,-13.6 -29,-37.8 -47.2,-31.6;-40,-13.6 -29,-37.8 -47.2,-31.6;-40,-13.6 -29,-37.8 -47.2,-31.6;-40,-13.6 -29,-37.8 -47.2,-31.6;-40,-13.6 -29,-37.8 -47.2,-31.6;-40,-13.6 -29,-37.8 -47.2,-31.6;-40,-13.6 -29,-37.8 -47.2,-31.6"/></polyline><polyline id="asleeveR" points="-40,-13.6 -35.4,-23.8"><animate attributeName="points" dur="2.8s" repeatCount="indefinite" values="-40,-13.6 -35.4,-23.8;-40,-14 -35.2,-24.1;-40,-15.1 -34.8,-25;-39.8,-16.8 -34,-26.3;-39.6,-19 -32.9,-28;-39,-21.5 -31.6,-29.8;-38.3,-24.1 -30,-31.6;-37.4,-26.5 -28.4,-33.2;-36.4,-28.6 -26.8,-34.4;-35.5,-30.2 -25.6,-35.4;-34.8,-31.2 -24.7,-35.9;-34.5,-31.7 -24.3,-36.2;-34.5,-31.8 -24.2,-36.3;-34.2,-32.5 -23.8,-36.7;-33.6,-33.5 -23.2,-37.6;-32.8,-35 -22.2,-38.6;-31.7,-36.7 -21,-39.9;-30.3,-38.7 -19.4,-41.4;-28.6,-40.7 -17.6,-42.8;-26.7,-42.7 -15.6,-44.2;-24.5,-44.6 -13.4,-45.5;-22.3,-46.3 -11.1,-46.6;-20.2,-47.8 -9,-47.5;-18.1,-49 -7,-48.1;-16.3,-49.9 -5.2,-48.6;-14.9,-50.5 -3.8,-48.9;-13.9,-50.9 -2.9,-49;-13.4,-51.1 -2.4,-49.1;-13.3,-51.2 -2.3,-49.1;-13.3,-51.2 -2.3,-49.1;-13.3,-51.2 -2.3,-49.1;-13.3,-51.2 -2.3,-49.1;-13.3,-51.2 -2.3,-49.1;-13.3,-51.2 -2.3,-49.1;-13.3,-51.2 -2.3,-49.1;-13.7,-51 -2.6,-49.1;-14.4,-50.7 -3.4,-49;-15.6,-50.2 -4.5,-48.7;-17.1,-49.5 -5.9,-48.4;-18.9,-48.6 -7.7,-47.9;-20.8,-47.4 -9.6,-47.2;-22.8,-46 -11.7,-46.4;-24.9,-44.3 -13.7,-45.3;-26.8,-42.6 -15.8,-44.1;-28.6,-40.7 -17.6,-42.8;-30.2,-38.8 -19.3,-41.5;-31.5,-36.9 -20.8,-40.1;-32.6,-35.3 -22,-38.9;-33.4,-33.9 -23,-37.8;-34,-32.8 -23.6,-37;-34.4,-32 -24.1,-36.4;-34.5,-31.7 -24.3,-36.2;-34.6,-31.5 -24.4,-36.1;-35.1,-30.8 -25.1,-35.7;-35.9,-29.4 -26.2,-34.9;-36.9,-27.6 -27.6,-33.8;-37.8,-25.3 -29.2,-32.4;-38.7,-22.8 -30.8,-30.7;-39.3,-20.2 -32.3,-28.9;-39.7,-17.8 -33.5,-27.2;-39.9,-15.9 -34.4,-25.6;-40,-14.4 -35,-24.5;-40,-13.7 -35.3,-23.9;-40,-13.6 -35.4,-23.8;-40,-13.6 -35.4,-23.8;-40,-13.6 -35.4,-23.8;-40,-13.6 -35.4,-23.8;-40,-13.6 -35.4,-23.8;-40,-13.6 -35.4,-23.8;-40,-13.6 -35.4,-23.8;-40,-13.6 -35.4,-23.8"/></polyline><circle id="ahandR" r="4.6" cx="-47.2" cy="-31.6"><animate attributeName="cx" dur="2.8s" repeatCount="indefinite" values="-47.2;-47;-46.2;-44.8;-42.9;-40.6;-37.8;-35;-32.3;-30.1;-28.6;-27.9;-27.7;-27.2;-26.2;-24.8;-22.9;-20.7;-18.1;-15.3;-12.3;-9.2;-6.3;-3.6;-1.3;0.5;1.7;2.4;2.4;2.4;2.4;2.4;2.4;2.4;2.4;2;1.1;-0.4;-2.3;-4.6;-7.2;-9.9;-12.7;-15.5;-18.1;-20.5;-22.7;-24.4;-25.8;-26.9;-27.5;-27.8;-28.1;-29.2;-31.1;-33.6;-36.4;-39.2;-41.8;-44;-45.6;-46.6;-47.2;-47.2;-47.2;-47.2;-47.2;-47.2;-47.2;-47.2;-47.2"/><animate attributeName="cy" dur="2.8s" repeatCount="indefinite" values="-31.6;-32.1;-33.5;-35.6;-38.1;-40.9;-43.5;-45.8;-47.6;-48.8;-49.6;-49.9;-50.1;-50.6;-51.5;-52.6;-54;-55.6;-57.1;-58.5;-59.7;-60.7;-61.5;-62;-62.3;-62.4;-62.5;-62.5;-62.5;-62.5;-62.5;-62.5;-62.5;-62.5;-62.5;-62.5;-62.5;-62.4;-62.2;-61.8;-61.2;-60.5;-59.5;-58.3;-57;-55.6;-54.2;-52.9;-51.8;-50.8;-50.2;-50;-49.8;-49.3;-48.3;-46.7;-44.7;-42.2;-39.5;-36.8;-34.5;-32.7;-31.8;-31.6;-31.6;-31.6;-31.6;-31.6;-31.6;-31.6;-31.6"/></circle></defs><use href="#aarmL" stroke="#25323f" stroke-width="13.8"/><use href="#aarmL" stroke="#c98d63" stroke-width="8.6"/><use href="#asleeveL" stroke="#25323f" stroke-width="17.4"/><use href="#asleeveL" stroke="#188278" stroke-width="12.2"/><use href="#ahandL" fill="#c98d63" stroke="#25323f" stroke-width="2.6"/><use href="#alegL" stroke="#25323f" stroke-width="17.2"/><use href="#alegL" stroke="#c98d63" stroke-width="12"/><use href="#ashortsL" stroke="#25323f" stroke-width="20.6"/><use href="#ashortsL" stroke="#28365f" stroke-width="15.4"/><use href="#afootL" stroke="#25323f" stroke-width="13.7"/><use href="#afootL" stroke="#d5dde6" stroke-width="8.5"/><use href="#atorso" stroke="#25323f" stroke-width="29.2"/><use href="#atorso" stroke="#22a699" stroke-width="24"/><use href="#apelvis" stroke="#25323f" stroke-width="22.2"/><use href="#apelvis" stroke="#34457d" stroke-width="17"/><use href="#ayoke" stroke="#25323f" stroke-width="19.8"/><use href="#ayoke" stroke="#22a699" stroke-width="14.6"/><use href="#aneck" stroke="#25323f" stroke-width="14.2"/><use href="#aneck" stroke="#e2a77d" stroke-width="9"/><use href="#ahair" fill="#3a2a22" stroke="#25323f" stroke-width="2.6"/><use href="#ahead" fill="#e2a77d" stroke="#25323f" stroke-width="2.6"/><use href="#aeyeR" fill="#25323f"/><use href="#alegR" stroke="#25323f" stroke-width="17.2"/><use href="#alegR" stroke="#e2a77d" stroke-width="12"/><use href="#ashortsR" stroke="#25323f" stroke-width="20.6"/><use href="#ashortsR" stroke="#34457d" stroke-width="15.4"/><use href="#afootR" stroke="#25323f" stroke-width="13.7"/><use href="#afootR" stroke="#ffffff" stroke-width="8.5"/><use href="#aarmR" stroke="#25323f" stroke-width="13.8"/><use href="#aarmR" stroke="#e2a77d" stroke-width="8.6"/><use href="#asleeveR" stroke="#25323f" stroke-width="17.4"/><use href="#asleeveR" stroke="#22a699" stroke-width="12.2"/><use href="#ahandR" fill="#e2a77d" stroke="#25323f" stroke-width="2.6"/></g><g class="s"><rect x="-127.5" y="0" width="250" height="17.5" fill="#dfe6ee"/><line x1="-127.5" y1="0" x2="122.5" y2="0" stroke="#a9b6c3" stroke-width="1.6"/><rect x="-95" y="-1.6" width="185" height="3" rx="1.2" fill="#8cc7b6" stroke="#5f9f8d" stroke-width="1"/><ellipse cx="0" cy="0" rx="29.1" ry="3" fill="#9fb0c0" opacity="0.35"></ellipse><defs><polyline id="sarmL" points="-13.3,-51.2 12.9,-46.3 2.4,-62.5"></polyline><polyline id="ssleeveL" points="-13.3,-51.2 -2.3,-49.1"></polyline><circle id="shandL" r="4.6" cx="2.4" cy="-62.5"></circle><polyline id="slegL" points="0,-13.6 26.7,-46 43,-8.6"></polyline><polyline id="sshortsL" points="0,-13.6 12,-28.2"></polyline><polyline id="sfootL" points="37,-5.8 57.5,-5.8"></polyline><polyline id="storso" points="-2,-18.2 -8.9,-33.7 -12.8,-49.2"></polyline><polyline id="spelvis" points="0,-13.6 -2.8,-20 0,-13.6"></polyline><polyline id="syoke" points="-13.3,-51.2 -13.5,-52.1 -13.3,-51.2"></polyline><polyline id="sneck" points="-13.8,-53.1 -15.4,-63"></polyline><circle id="shair" r="10.8" cx="-18.9" cy="-73.1"></circle><circle id="shead" r="11" cx="-16.2" cy="-71.2"></circle><circle id="seyeR" r="1.6" cx="-9.6" cy="-73.2"></circle><polyline id="slegR" points="0,-13.6 26.7,-46 43,-8.6"></polyline><polyline id="sshortsR" points="0,-13.6 12,-28.2"></polyline><polyline id="sfootR" points="37,-5.8 57.5,-5.8"></polyline><polyline id="sarmR" points="-13.3,-51.2 12.9,-46.3 2.4,-62.5"></polyline><polyline id="ssleeveR" points="-13.3,-51.2 -2.3,-49.1"></polyline><circle id="shandR" r="4.6" cx="2.4" cy="-62.5"></circle></defs><use href="#sarmL" stroke="#25323f" stroke-width="13.8"/><use href="#sarmL" stroke="#c98d63" stroke-width="8.6"/><use href="#ssleeveL" stroke="#25323f" stroke-width="17.4"/><use href="#ssleeveL" stroke="#188278" stroke-width="12.2"/><use href="#shandL" fill="#c98d63" stroke="#25323f" stroke-width="2.6"/><use href="#slegL" stroke="#25323f" stroke-width="17.2"/><use href="#slegL" stroke="#c98d63" stroke-width="12"/><use href="#sshortsL" stroke="#25323f" stroke-width="20.6"/><use href="#sshortsL" stroke="#28365f" stroke-width="15.4"/><use href="#sfootL" stroke="#25323f" stroke-width="13.7"/><use href="#sfootL" stroke="#d5dde6" stroke-width="8.5"/><use href="#storso" stroke="#25323f" stroke-width="29.2"/><use href="#storso" stroke="#22a699" stroke-width="24"/><use href="#spelvis" stroke="#25323f" stroke-width="22.2"/><use href="#spelvis" stroke="#34457d" stroke-width="17"/><use href="#syoke" stroke="#25323f" stroke-width="19.8"/><use href="#syoke" stroke="#22a699" stroke-width="14.6"/><use href="#sneck" stroke="#25323f" stroke-width="14.2"/><use href="#sneck" stroke="#e2a77d" stroke-width="9"/><use href="#shair" fill="#3a2a22" stroke="#25323f" stroke-width="2.6"/><use href="#shead" fill="#e2a77d" stroke="#25323f" stroke-width="2.6"/><use href="#seyeR" fill="#25323f"/><use href="#slegR" stroke="#25323f" stroke-width="17.2"/><use href="#slegR" stroke="#e2a77d" stroke-width="12"/><use href="#sshortsR" stroke="#25323f" stroke-width="20.6"/><use href="#sshortsR" stroke="#34457d" stroke-width="15.4"/><use href="#sfootR" stroke="#25323f" stroke-width="13.7"/><use href="#sfootR" stroke="#ffffff" stroke-width="8.5"/><use href="#sarmR" stroke="#25323f" stroke-width="13.8"/><use href="#sarmR" stroke="#e2a77d" stroke-width="8.6"/><use href="#ssleeveR" stroke="#25323f" stroke-width="17.4"/><use href="#ssleeveR" stroke="#22a699" stroke-width="12.2"/><use href="#shandR" fill="#e2a77d" stroke="#25323f" stroke-width="2.6"/></g></svg>
